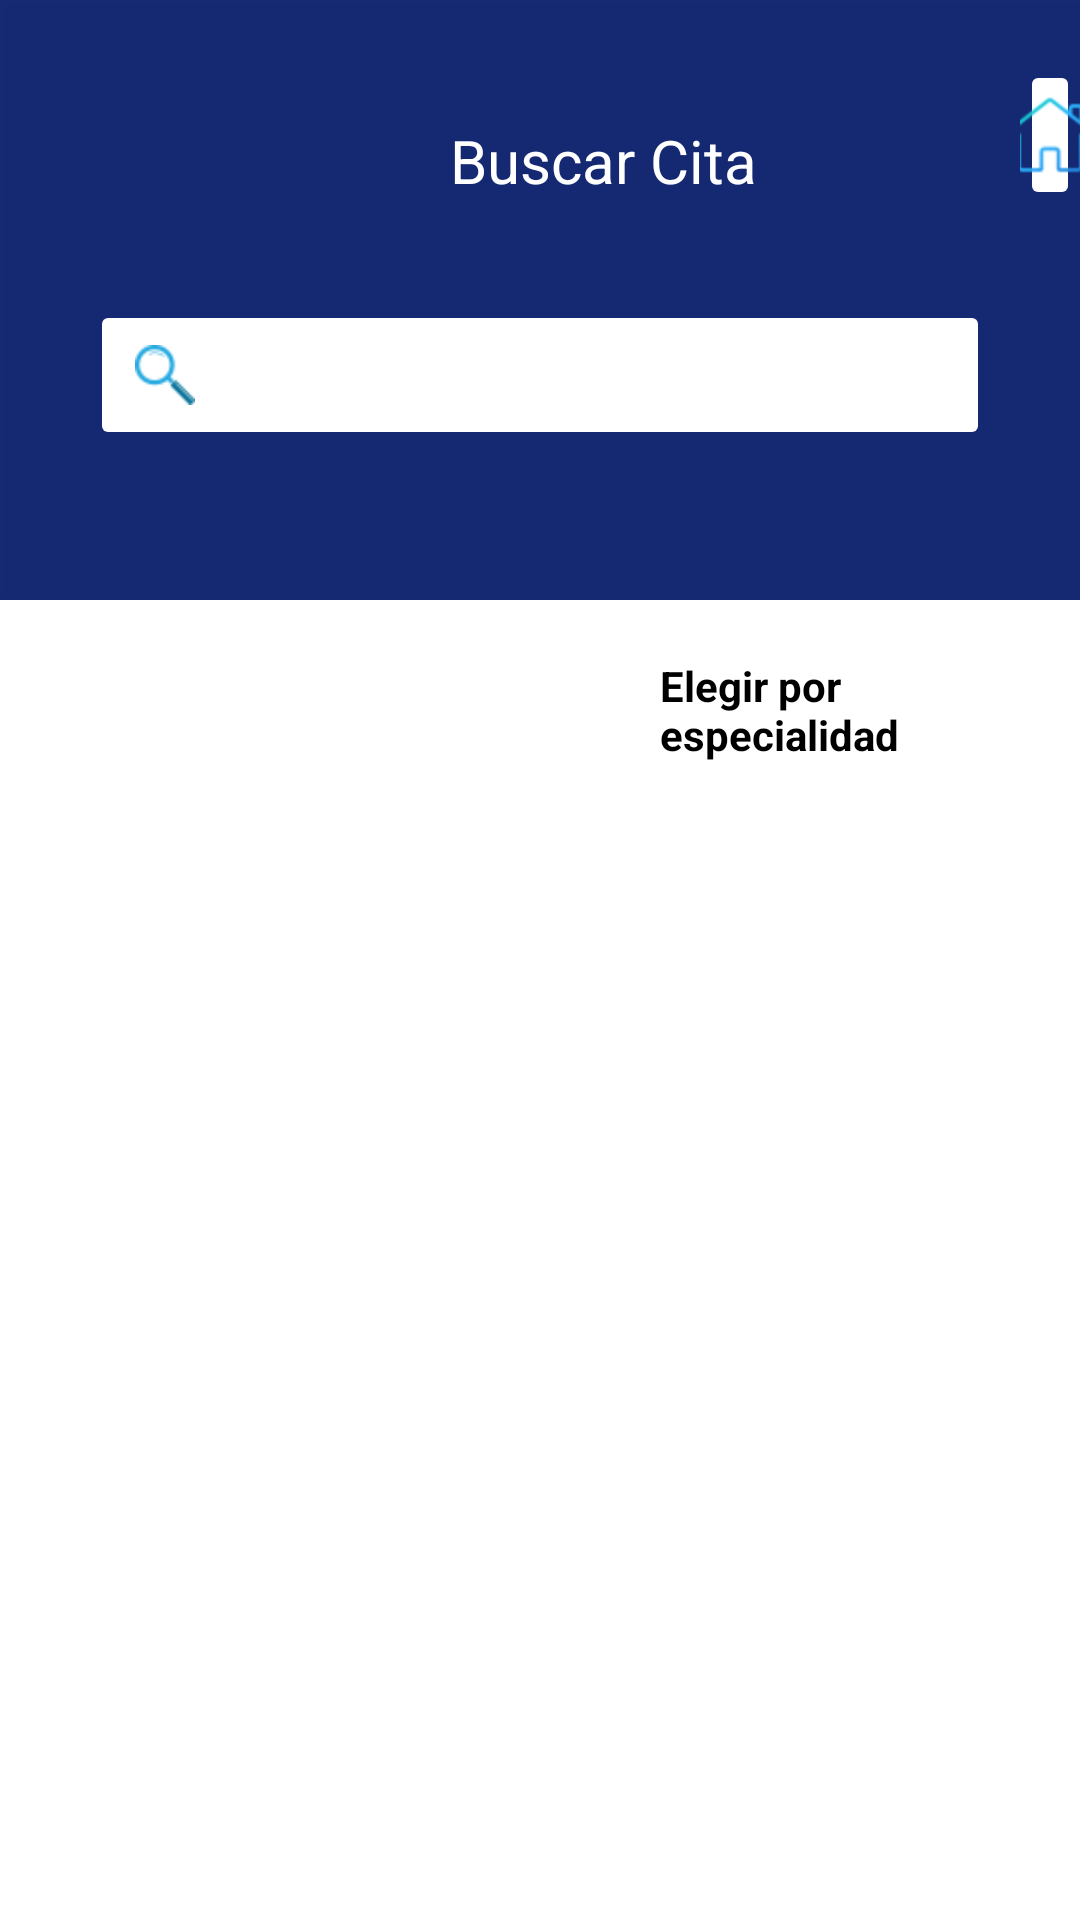

Layout XML and referenced resources for this Android screen:
<!-- AndroidManifest.xml: application theme Theme.LawTeach -->
<!-- res/layout/activity_main6.xml -->
<?xml version="1.0" encoding="utf-8"?>
<RelativeLayout xmlns:app="http://schemas.android.com/apk/res-auto"
    xmlns:tools="http://schemas.android.com/tools"
    android:id="@+id/main"
    android:layout_width="match_parent"
    android:layout_height="match_parent"
    android:background="@color/white"
    xmlns:android="http://schemas.android.com/apk/res/android">

    <LinearLayout
        android:id="@+id/otherContainer5"
        android:layout_width="wrap_content"
        android:layout_height="wrap_content"
        android:orientation="vertical">

        <Button
            android:id="@+id/pt"
            android:layout_width="425dp"
            android:layout_height="200dp"
            android:background="#F50E2370" />

    </LinearLayout>

    <TextView
        android:layout_width="wrap_content"
        android:layout_height="wrap_content"
        android:textColor="@color/white"
        android:text="Buscar Cita"
        android:textSize="20dp"
        android:layout_marginLeft="150dp"
        android:layout_marginTop="40dp"/>

    <ImageButton
        android:layout_width="360dp"
        android:layout_height="50dp"
        android:layout_marginTop="100dp"
        android:backgroundTint="@color/white"
        android:layout_marginRight="30dp"
        android:layout_marginLeft="30dp"/>

    <TextView
        android:layout_width="wrap_content"
        android:layout_height="wrap_content"
        android:layout_below="@id/otherContainer5"
        android:layout_marginLeft="220dp"
        android:layout_marginTop="19dp"
        android:textColor="@color/black"
        android:text="Elegir por especialidad"
        android:textSize="14sp"
        android:textStyle="bold" />

    <Button
        android:id="@+id/bs"
        android:layout_width="160dp"
        android:layout_height="40dp"
        android:layout_below="@id/otherContainer5"
        android:layout_marginTop="70dp"
        android:text="derecho penal"
        android:background="@drawable/rounded_corner"
        android:backgroundTint="#B48EA4F8"
        android:visibility="gone"
        android:layout_marginLeft="210dp"/>

    <Button
        android:id="@+id/bs1"
        android:layout_width="160dp"
        android:layout_height="40dp"
        android:layout_below="@id/bs"
        android:layout_marginTop="1dp"
        android:text="derecho Civil"
        android:background="@drawable/rounded_corner"
        android:backgroundTint="#B48EA4F8"
        android:visibility="gone"
        android:layout_marginLeft="210dp"/>

    <Button
        android:id="@+id/bs2"
        android:layout_width="160dp"
        android:layout_height="40dp"
        android:layout_below="@id/bs1"
        android:layout_marginTop="1dp"
        android:text="derecho Laboral"
        android:background="@drawable/rounded_corner"
        android:backgroundTint="#B48EA4F8"
        android:visibility="gone"
        android:layout_marginLeft="210dp"/>

    <Button
        android:id="@+id/bs3"
        android:layout_width="160dp"
        android:layout_height="40dp"
        android:layout_below="@id/bs2"
        android:layout_marginTop="1dp"
        android:text="derecho fiscal"
        android:background="@drawable/rounded_corner"
        android:backgroundTint="#B98EACF8"
        android:visibility="gone"
        android:layout_marginLeft="210dp"/>

    <ImageButton
        android:layout_width="20dp"
        android:layout_height="20dp"
        android:background="@drawable/lupa"
        android:layout_marginTop="115dp"
        android:layout_marginLeft="45dp"/>

    <LinearLayout
        android:id="@+id/otherContainer6"
        android:layout_width="wrap_content"
        android:layout_height="wrap_content"
        android:orientation="vertical">

        <Button
            android:id="@+id/pt1"
            android:layout_width="200dp"
            android:layout_height="190dp"
            android:layout_marginLeft="190dp"
            android:layout_marginTop="255dp"
            android:visibility="gone"
            android:background="@drawable/rounded_corner"
            android:backgroundTint="#90DAD3D3" />


    </LinearLayout>
        <ImageButton
            android:id="@+id/imageButton6"
            android:layout_width="50dp"
            android:layout_height="50dp"
            android:backgroundTint="@color/white"
            android:layout_marginLeft="340dp"
            app:srcCompat="@mipmap/casas"
            android:layout_marginTop="20dp"/>

    <ImageView
        android:id="@+id/imageView3"
        android:layout_width="40dp"
        android:layout_height="40dp"
        android:layout_below="@id/otherContainer5"
        android:layout_marginLeft="350dp"
        android:layout_marginTop="10dp"
        app:srcCompat="@mipmap/opcion" />


</RelativeLayout>
<!-- resources referenced by this layout -->
<resources>
  <color name="black">#FF000000</color>
  <color name="white">#FFFFFFFF</color>
  <!-- drawable lupa: png bitmap (drawable, 1234 bytes) -->
  <!-- drawable rounded_corner (drawable) -->
  <?xml version="1.0" encoding="utf-8"?>
  <shape xmlns:android="http://schemas.android.com/apk/res/android"
      android:shape="rectangle">
      <corners android:radius="24dp"/>
      <stroke android:width="3dip" android:color="@color/white"/>
  </shape>
  <!-- mipmap casas: png bitmap (mipmap-hdpi, 1845 bytes) -->
  <style name="Theme.LawTeach" parent="Base.Theme.LawTeach" />
  <style name="Base.Theme.LawTeach" parent="Theme.AppCompat.Light.NoActionBar">
          
          
      </style>
</resources>
